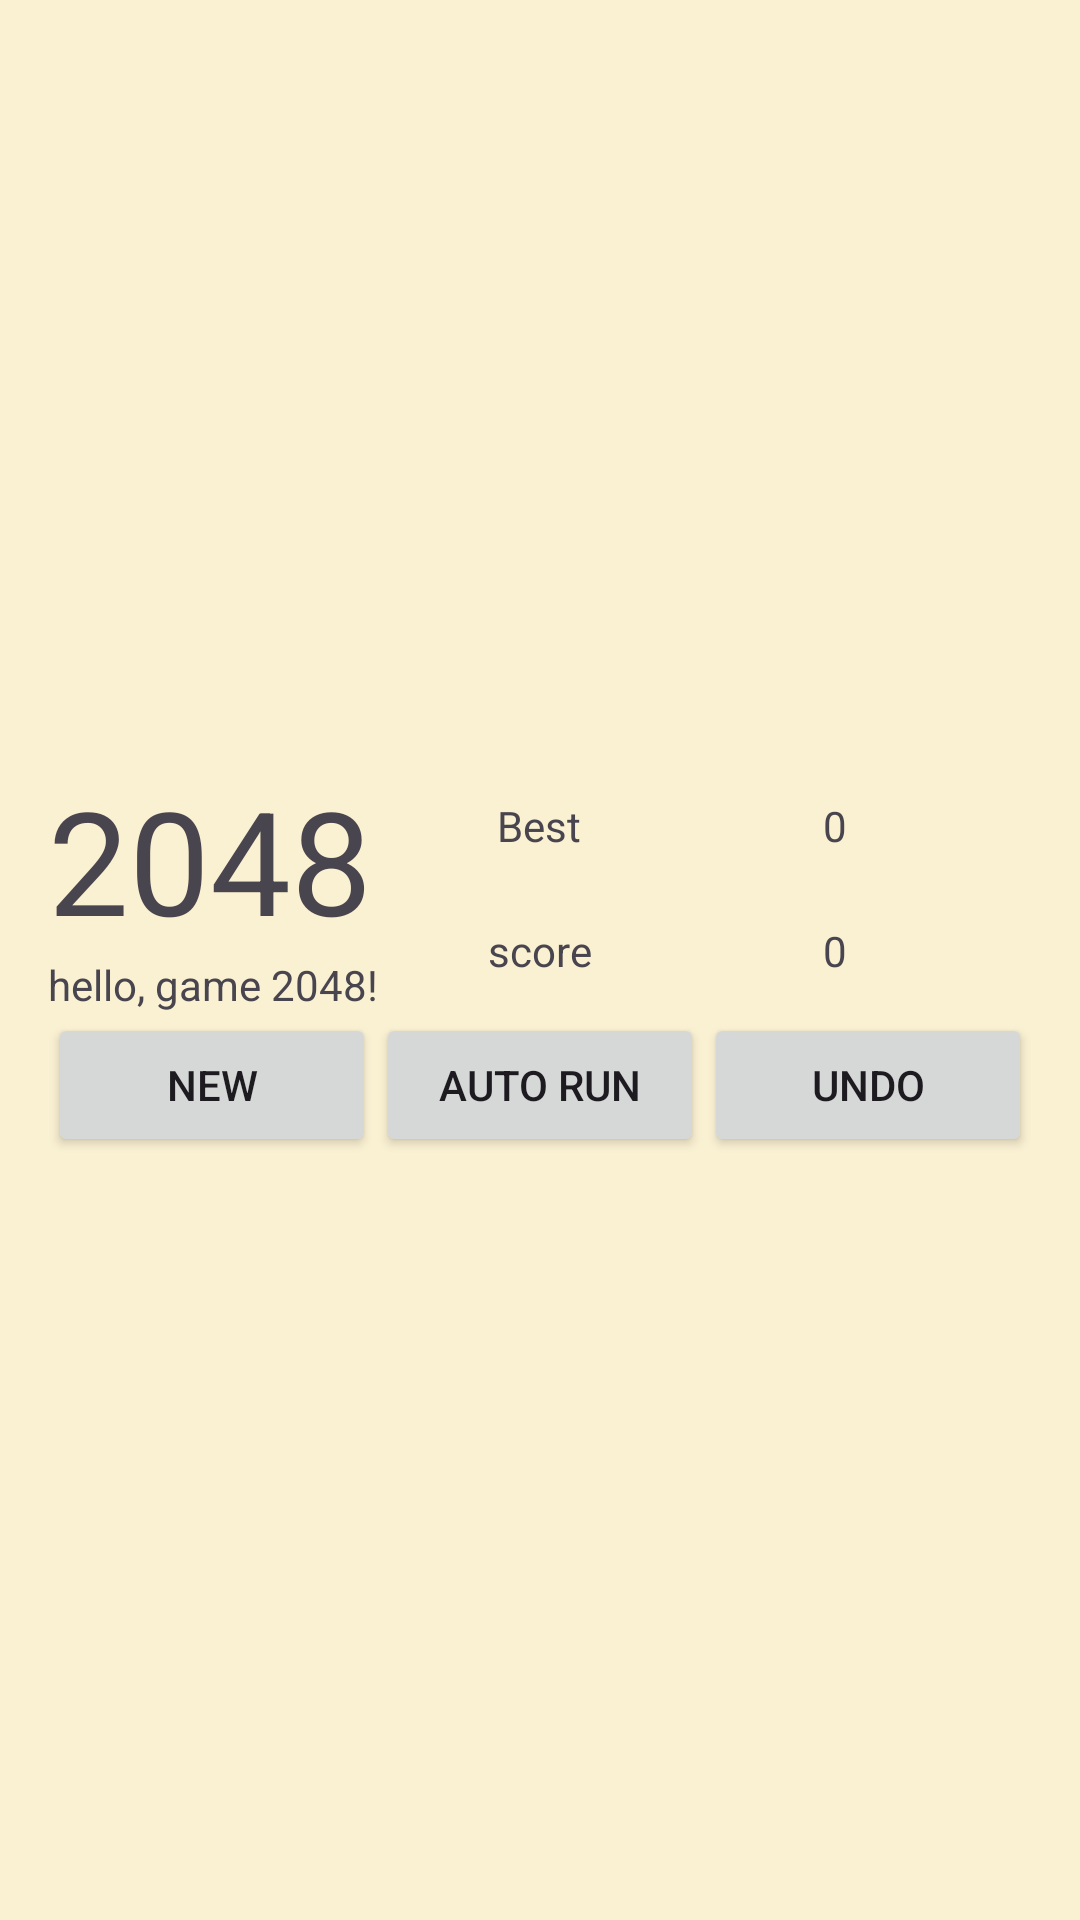

Android layout source for this screen:
<!-- AndroidManifest.xml: application theme Theme.MA2503 -->
<!-- res/layout/activity_game2048.xml -->
<?xml version="1.0" encoding="utf-8"?>
<androidx.constraintlayout.widget.ConstraintLayout xmlns:android="http://schemas.android.com/apk/res/android"
    xmlns:app="http://schemas.android.com/apk/res-auto"
    xmlns:tools="http://schemas.android.com/tools"
    android:id="@+id/main"
    android:layout_width="match_parent"
    android:layout_height="match_parent"
    android:background="#FAF0D2"
    tools:context=".Game2048">

    <LinearLayout
        android:layout_width="match_parent"
        android:layout_height="wrap_content"
        android:layout_marginStart="16dp"
        android:layout_marginEnd="16dp"
        android:orientation="vertical"
        app:layout_constraintBottom_toBottomOf="parent"
        app:layout_constraintEnd_toEndOf="parent"
        app:layout_constraintStart_toStartOf="parent"
        app:layout_constraintTop_toTopOf="parent">

        <LinearLayout
            android:layout_width="match_parent"
            android:layout_height="wrap_content"
            android:baselineAligned="false"
            android:orientation="horizontal">
            <LinearLayout
                android:layout_width="0dp"
                android:layout_height="wrap_content"
                android:layout_weight="2"
                android:orientation="vertical">
                <TextView
                    android:layout_width="match_parent"
                    android:layout_height="wrap_content"
                    android:text="@string/_2048"
                    android:textSize="48sp" />
                <TextView
                    android:layout_width="match_parent"
                    android:layout_height="wrap_content"
                    android:text="@string/hello_game_2048" />
            </LinearLayout>
            <LinearLayout
                android:layout_width="0dp"
                android:layout_height="match_parent"
                android:layout_weight="3"
                android:orientation="vertical">
                <LinearLayout
                    android:layout_width="match_parent"
                    android:layout_height="0dp"
                    android:layout_weight="1"
                    android:orientation="horizontal"
                    tools:ignore="NestedWeights">
                    <TextView
                        android:layout_width="0dp"
                        android:layout_height="match_parent"
                        android:gravity="center"
                        android:layout_weight="1"
                        android:text="@string/best"/>
                    <TextView
                        android:id="@+id/tvG2Best"
                        android:layout_width="0dp"
                        android:layout_height="match_parent"
                        android:gravity="center"
                        android:layout_weight="2"
                        android:text="@string/_0" />
                </LinearLayout>
                <LinearLayout
                    android:layout_width="match_parent"
                    android:layout_height="0dp"
                    android:layout_weight="1"
                    android:orientation="horizontal">
                    <TextView
                        android:layout_width="0dp"
                        android:layout_height="match_parent"
                        android:gravity="center"
                        android:layout_weight="1"
                        android:text="@string/score"/>
                    <TextView
                        android:id="@+id/tvG2Score"
                        android:layout_width="0dp"
                        android:layout_height="match_parent"
                        android:gravity="center"
                        android:layout_weight="2"
                        android:text="@string/_0" />
                </LinearLayout>
            </LinearLayout>
        </LinearLayout>


        <GridLayout
            android:id="@+id/gridLayoutG2"
            android:layout_width="match_parent"
            android:layout_height="wrap_content"
            android:alignmentMode="alignMargins"
            android:columnCount="4"
            android:columnOrderPreserved="false"
            android:rowCount="4">

        </GridLayout>
        <LinearLayout
            android:layout_width="match_parent"
            android:layout_height="wrap_content"
            android:orientation="horizontal">
            <Button
                android:id="@+id/btnG2new"
                android:layout_width="0dp"
                android:layout_height="wrap_content"
                android:layout_weight="1"
                android:text="@string/_new" />
            <Button
                android:id="@+id/btnG2autorun"
                android:layout_width="0dp"
                android:layout_height="wrap_content"
                android:layout_weight="1"
                android:text="@string/auto_run" />
            <Button
                android:id="@+id/btnG2undo"
                android:layout_width="0dp"
                android:layout_height="wrap_content"
                android:layout_weight="1"
                android:text="@string/undo" />
        </LinearLayout>
    </LinearLayout>
    
</androidx.constraintlayout.widget.ConstraintLayout>
<!-- resources referenced by this layout -->
<resources>
  <string name="_0">0</string>
  <string name="_2048">2048</string>
  <string name="_new">new</string>
  <string name="auto_run">auto run</string>
  <string name="best">Best</string>
  <string name="hello_game_2048">hello, game 2048!</string>
  <string name="score">score</string>
  <string name="undo">undo</string>
  <style name="Theme.MA2503" parent="android:Theme.Material.Light.NoActionBar" />
</resources>
